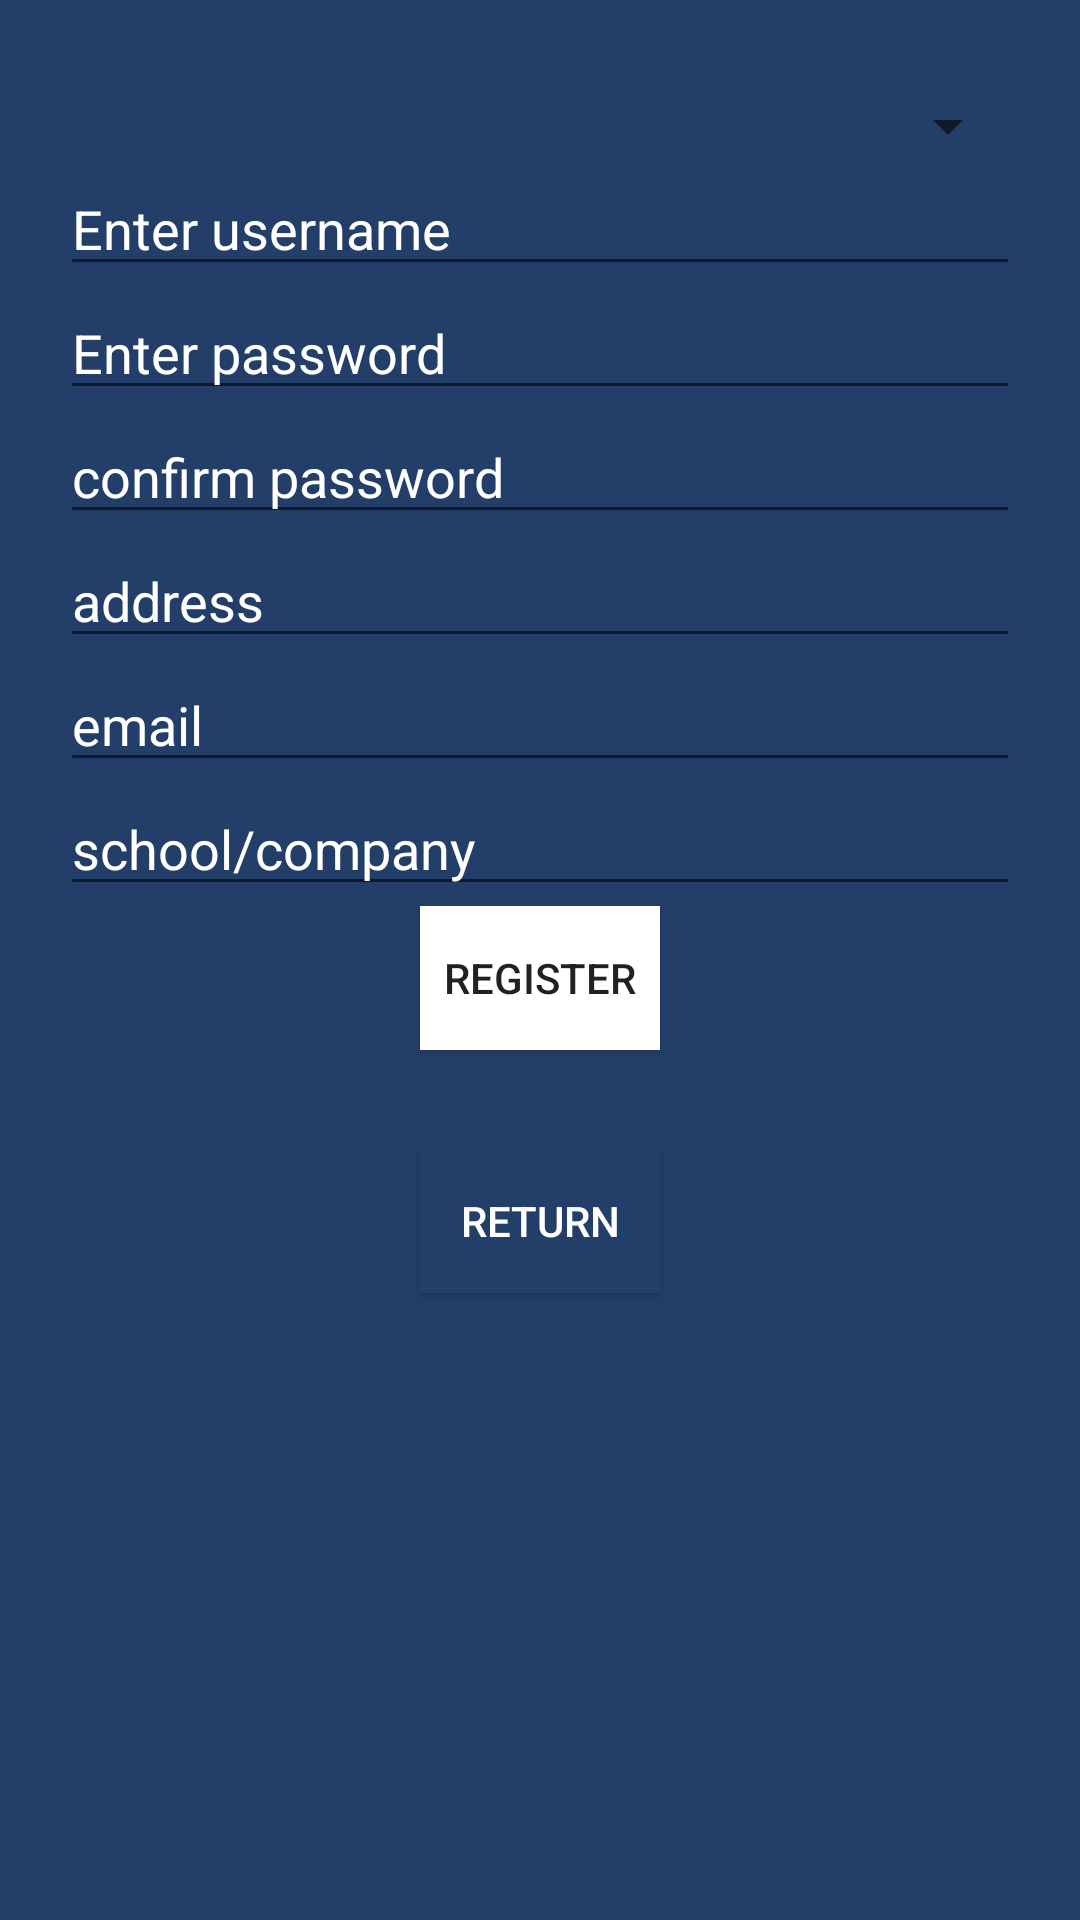

Reconstruct the res/layout file that produces this screen, plus the resources it refers to.
<!-- AndroidManifest.xml: fallback theme Theme.MaterialComponents.DayNight.NoActionBar -->
<!-- res/layout/register_layout.xml -->
<?xml version="1.0" encoding="utf-8"?>

<RelativeLayout xmlns:android="http://schemas.android.com/apk/res/android"

    android:layout_width="match_parent"
    android:layout_height="match_parent"
    android:background="#233f69">



    <EditText
        android:id="@+id/regusername"
        android:layout_width="match_parent"

        android:layout_height="wrap_content"
        android:hint="Enter username"
        android:layout_below="@+id/userrole_spinner"
        android:layout_marginLeft="20dp"
        android:layout_marginRight="20dp"
        android:layout_centerHorizontal="true"
        android:textColor="#ffffff"
        android:textColorHint="#ffffff"
        android:layout_alignParentStart="true" />

    <EditText
        android:id="@+id/regpassword"
        android:layout_width="match_parent"
        android:layout_height="wrap_content"
        android:layout_below="@+id/regusername"
        android:layout_marginLeft="20dp"
        android:layout_marginRight="20dp"
        android:layout_centerHorizontal="true"
        android:hint="Enter password"
        android:inputType="textPassword"
        android:textColor="#ffffff"
        android:textColorHint="#ffffff" />
    <EditText
        android:id="@+id/confpassword"
        android:layout_width="match_parent"
        android:layout_height="wrap_content"
        android:layout_marginLeft="20dp"
        android:layout_marginRight="20dp"
        android:layout_below="@+id/regpassword"
        android:layout_centerHorizontal="true"
        android:hint="confirm password"
        android:inputType="textPassword"
        android:textColor="#ffffff"
        android:textColorHint="#ffffff" />
    <EditText
        android:id="@+id/address_text"
        android:layout_width="match_parent"
        android:layout_height="wrap_content"
        android:layout_marginLeft="20dp"
        android:layout_marginRight="20dp"
        android:layout_below="@+id/confpassword"
        android:layout_centerHorizontal="true"
        android:hint="address"

        android:textColor="#ffffff"
        android:textColorHint="#ffffff" />
    <EditText
        android:id="@+id/email_text"
        android:layout_width="match_parent"
        android:layout_height="wrap_content"
        android:layout_marginLeft="20dp"
        android:layout_marginRight="20dp"
        android:layout_below="@+id/address_text"
        android:layout_centerHorizontal="true"
        android:hint="email"
        android:textColor="#ffffff"
        android:textColorHint="#ffffff" />
    <EditText
        android:id="@+id/school_text"
        android:layout_width="match_parent"
        android:layout_height="wrap_content"
        android:layout_marginLeft="20dp"
        android:layout_marginRight="20dp"
        android:layout_below="@+id/email_text"
        android:layout_centerHorizontal="true"
        android:hint="school/company"
        android:inputType="textPassword"
        android:textColor="#ffffff"
        android:textColorLink="#ffffff"
        android:textColorHint="#ffffff" />
    <Button
        android:id="@+id/confirm_btn"
        android:layout_width="80dp"
        android:layout_height="wrap_content"
        android:onClick="saveInfo"
        android:text="Register"
        android:background="#ffffff"
        android:layout_below="@+id/school_text"
        android:layout_centerHorizontal="true" />
    <Button
        android:id="@+id/cancel_btn"
        android:layout_width="80dp"
        android:layout_height="wrap_content"
        android:text="Return"
        android:background="#233f69"
        android:textColor="#ffffff"
        android:layout_below="@+id/confirm_btn"
        android:layout_alignStart="@+id/confirm_btn"
        android:layout_marginTop="33dp" />

    <Spinner
        android:layout_width="match_parent"
        android:layout_height="wrap_content"
        android:id="@+id/userrole_spinner"
        android:layout_alignParentTop="true"
        android:layout_alignStart="@+id/regusername"
        android:layout_marginTop="30dp"
        android:layout_alignEnd="@+id/regusername" />
</RelativeLayout>
<!-- resources referenced by this layout -->
<resources>

</resources>
